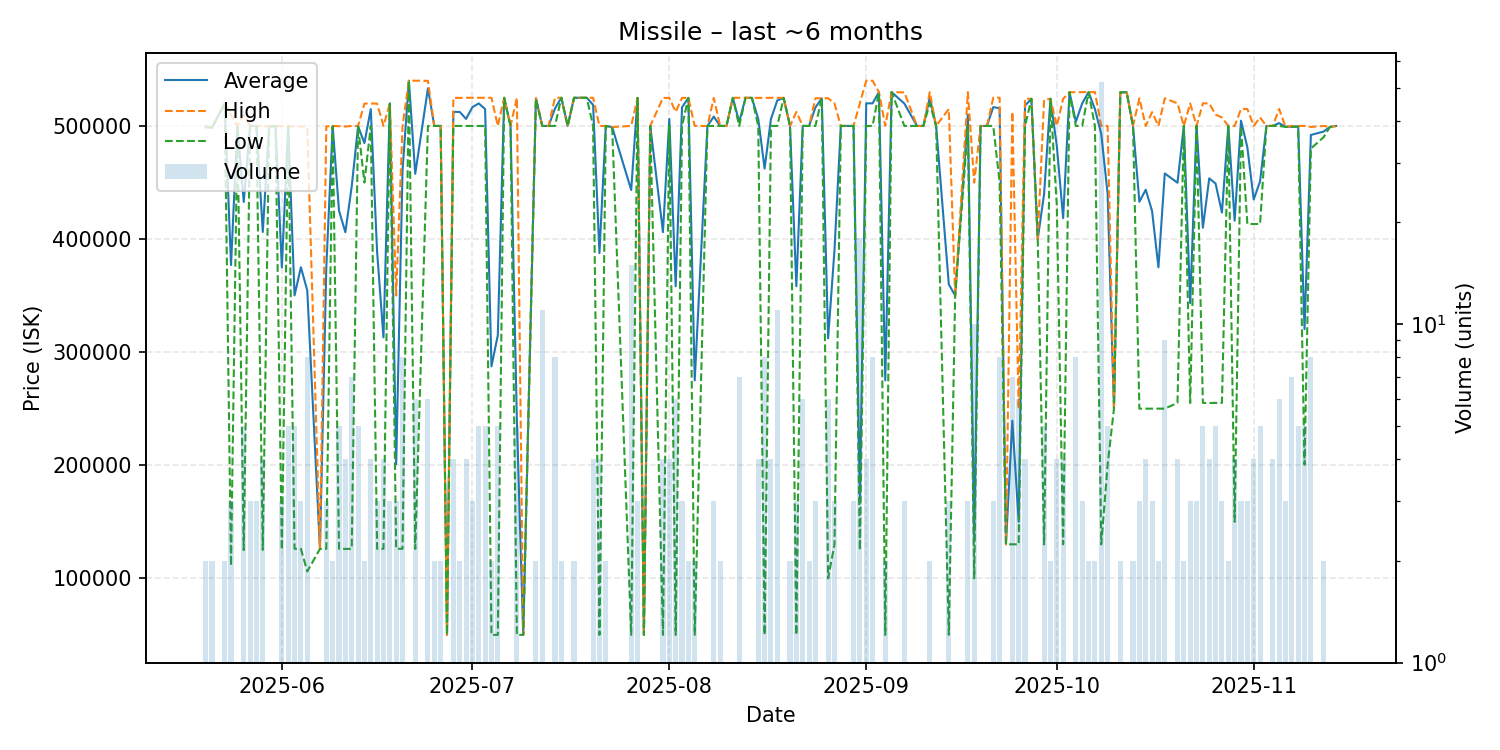

Source data for this figure (header and first rows):
date, average, highest, lowest, order_count, volume
2025-05-20, 499400, 500000, 498800, 2, 2
2025-05-21, 498550, 498600, 498500, 2, 2
2025-05-23, 519800, 519800, 519800, 2, 2
2025-05-24, 377000, 509950, 111100, 3, 3
2025-05-25, 500000, 500000, 500000, 1, 1
2025-05-26, 432800, 509750, 125000, 5, 5
2025-05-27, 499967, 500000, 499900, 3, 3
2025-05-28, 500000, 500000, 500000, 3, 3
2025-05-29, 406275, 500000, 125100, 4, 4
2025-05-30, 499600, 499600, 499600, 1, 1
2025-05-31, 500000, 500000, 500000, 1, 1
2025-06-01, 374933, 499800, 125200, 3, 3
2025-06-02, 499680, 500000, 499600, 5, 5
2025-06-03, 350160, 499500, 126100, 5, 5
2025-06-04, 375067, 499550, 126100, 3, 3
2025-06-05, 354538, 499500, 106100, 8, 8
2025-06-07, 126000, 126000, 126000, 1, 1
2025-06-08, 375067, 499550, 126100, 3, 3
2025-06-09, 499800, 500000, 499600, 2, 2
2025-06-10, 425060, 499800, 126100, 5, 5
2025-06-11, 406025, 499500, 126000, 4, 4
2025-06-12, 446471, 500000, 126100, 5, 7
2025-06-13, 499720, 499950, 499600, 4, 5
2025-06-14, 484900, 519800, 450000, 2, 2
2025-06-15, 514850, 519800, 500000, 4, 4
2025-06-16, 388567, 519800, 126100, 3, 3
2025-06-17, 313050, 500000, 126100, 4, 4
2025-06-18, 519800, 519800, 519800, 3, 3
2025-06-19, 200767, 350000, 126150, 3, 3
2025-06-20, 460725, 500000, 126100, 8, 8
2025-06-21, 540000, 540000, 540000, 1, 1
2025-06-22, 457667, 540000, 126000, 6, 6
2025-06-24, 533267, 539900, 500000, 6, 6
2025-06-25, 500000, 500000, 500000, 2, 2
2025-06-26, 500000, 500000, 500000, 2, 2
2025-06-27, 50000, 50000, 50000, 1, 1
2025-06-28, 512425, 524850, 500000, 4, 4
2025-06-29, 512400, 524800, 500000, 2, 2
2025-06-30, 506225, 524900, 500000, 4, 4
2025-07-01, 516600, 524900, 500000, 3, 3
2025-07-02, 519920, 524900, 500000, 5, 5
2025-07-03, 514940, 524900, 500000, 5, 5
2025-07-04, 287450, 524900, 50000, 2, 2
2025-07-05, 315000, 500000, 50000, 4, 5
2025-07-06, 524900, 524900, 524900, 1, 1
2025-07-07, 500000, 500000, 500000, 1, 1
2025-07-08, 239960, 524900, 50000, 3, 5
2025-07-09, 50000, 50000, 50000, 1, 1
2025-07-11, 524250, 524500, 524000, 2, 2
2025-07-12, 500000, 500000, 500000, 1, 11
2025-07-13, 500000, 500000, 500000, 1, 1
2025-07-14, 515462, 524900, 500000, 8, 8
2025-07-15, 524900, 524900, 524900, 2, 2
2025-07-16, 500000, 500000, 500000, 1, 1
2025-07-17, 524900, 524900, 524900, 2, 2
2025-07-19, 524900, 524900, 524900, 1, 1
2025-07-20, 518675, 524900, 500000, 4, 4
2025-07-21, 387500, 500000, 50000, 4, 4
2025-07-22, 500000, 500000, 500000, 2, 2
2025-07-23, 499000, 499000, 499000, 1, 1
... 104 more rows
